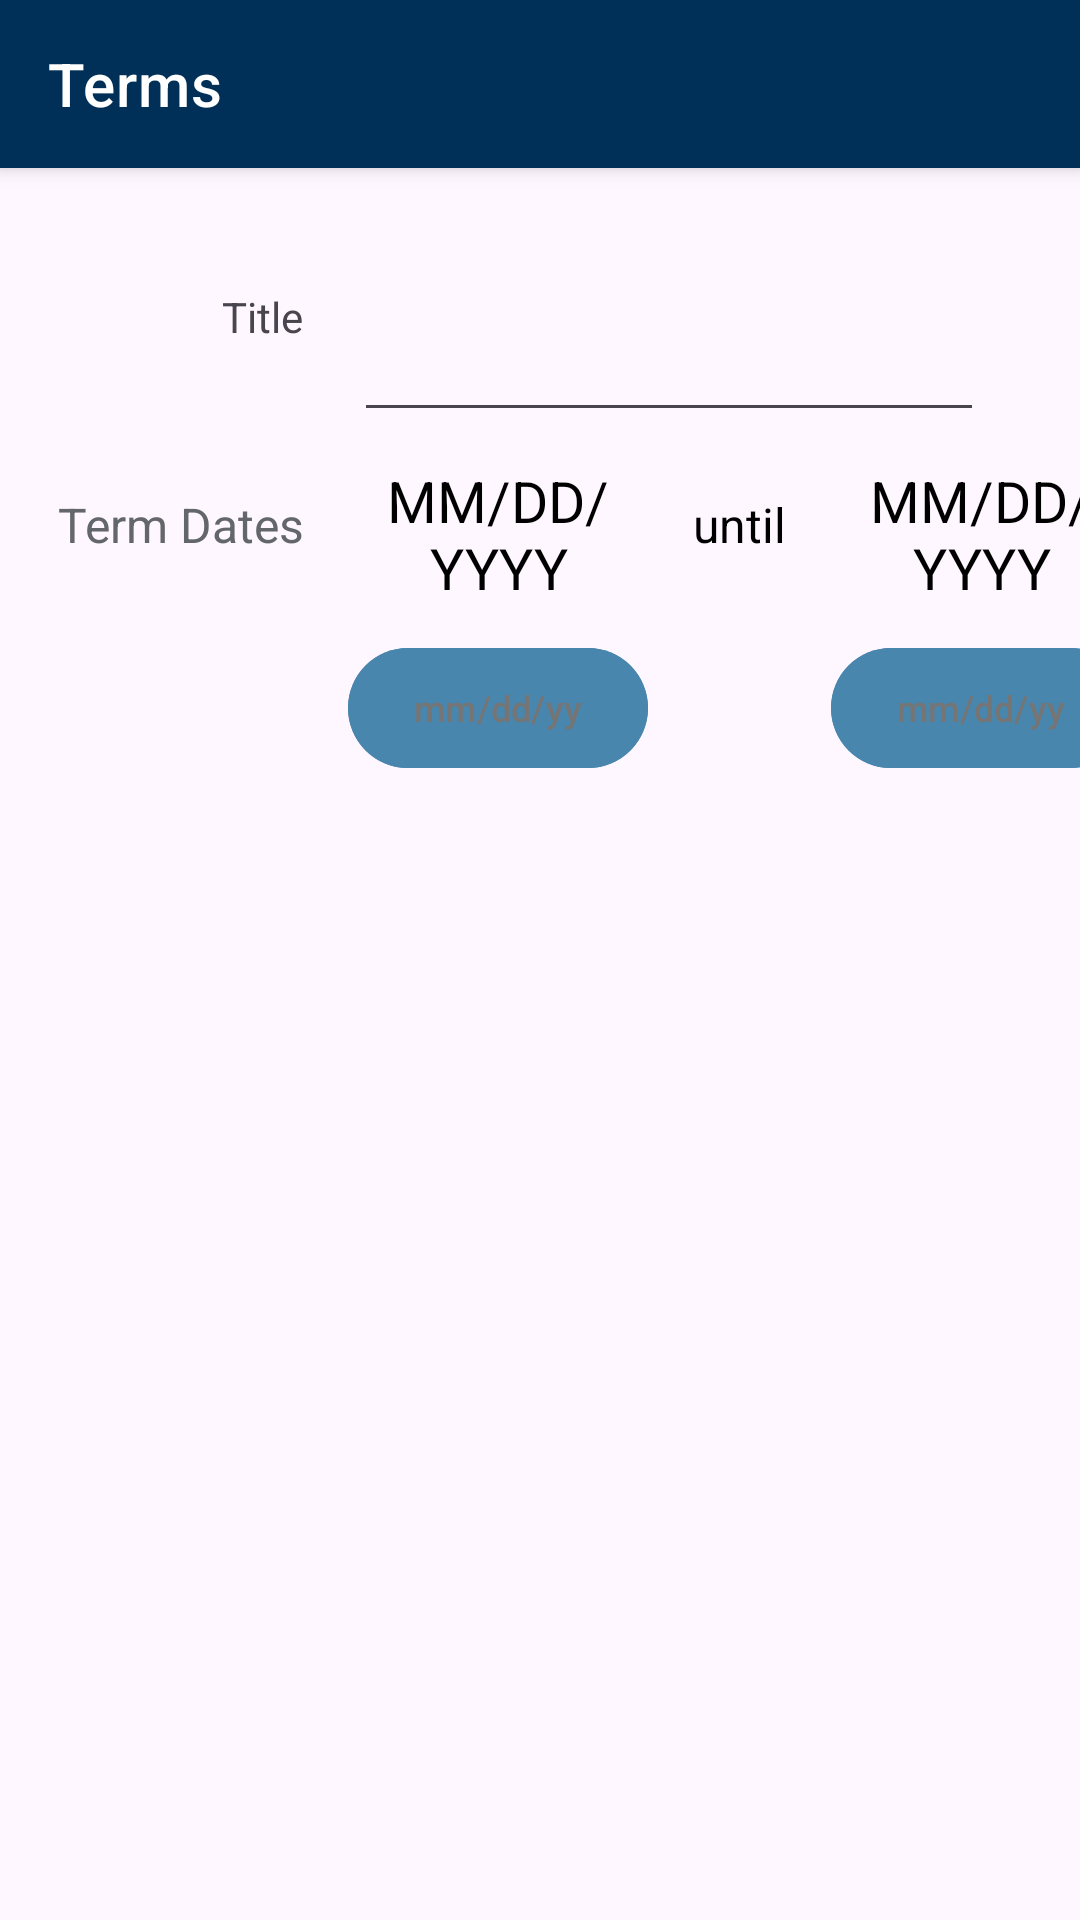

Reconstruct the res/layout file that produces this screen, plus the resources it refers to.
<!-- AndroidManifest.xml: application theme Theme.StudentTracker -->
<!-- res/layout/activity_term_edit.xml -->
<?xml version="1.0" encoding="utf-8"?>
<androidx.coordinatorlayout.widget.CoordinatorLayout xmlns:android="http://schemas.android.com/apk/res/android"
    android:layout_width="match_parent"
    android:layout_height="match_parent"
    xmlns:app="http://schemas.android.com/apk/res-auto"
    android:orientation="vertical"
    android:fitsSystemWindows="true"
    xmlns:tools="http://schemas.android.com/tools"
    tools:context=".Views.TermEditActivity">

    <com.google.android.material.appbar.AppBarLayout
        android:layout_width="match_parent"
        android:layout_height="wrap_content"
        android:id="@+id/term_toolbar"
        android:fitsSystemWindows="true"
        android:theme="@style/Theme.MaterialComponents"
        android:background="@color/colorPrimary"
        app:layout_constraintTop_toTopOf="parent">
        <androidx.appcompat.widget.Toolbar
            android:id="@+id/toolbar"
            android:layout_width="match_parent"
            android:layout_height="?attr/actionBarSize"
            app:layout_collapseMode="pin"
            app:popupTheme="@style/AppTheme.AppBarOverlay"
            app:title="@string/nav_termTitle">
        </androidx.appcompat.widget.Toolbar>
    </com.google.android.material.appbar.AppBarLayout>

    <include
        android:id="@+id/contentInclude"
        layout="@layout/content_edit_terms"/>

</androidx.coordinatorlayout.widget.CoordinatorLayout>
<!-- res/layout/content_edit_terms.xml (included above) -->
<?xml version="1.0" encoding="utf-8"?>
<androidx.core.widget.NestedScrollView xmlns:android="http://schemas.android.com/apk/res/android"
    xmlns:tools="http://schemas.android.com/tools"
    xmlns:app="http://schemas.android.com/apk/res-auto"
    android:layout_width="match_parent"
    android:layout_height="match_parent"
    app:layout_behavior="@string/appbar_scrolling_view_behavior"
    tools:context="Views.TermEditActivity"
    tools:showIn="@layout/activity_term_edit">

    <androidx.constraintlayout.widget.ConstraintLayout
        android:orientation="vertical"
        android:layout_width="match_parent"
        android:layout_height="match_parent">

        <TextView
            android:id="@+id/textTermTitleLabel"
            android:layout_width="85dp"
            android:layout_height="40dp"
            android:layout_marginStart="16dp"
            android:layout_marginTop="40dp"
            android:text="@string/termDetailTitleLabel"
            android:textAlignment="viewEnd"
            android:labelFor="@id/termDetailTitle"
            app:layout_constraintStart_toStartOf="parent"
            app:layout_constraintTop_toTopOf="parent"/>

        <EditText
            android:id="@+id/termDetailTitle"
            android:layout_width="wrap_content"
            android:maxWidth="488dp"
            android:layout_height="wrap_content"
            android:layout_marginStart="5dp"
            android:layout_marginEnd="20dp"
            android:autofillHints="Term title"
            android:ems="10"
            android:inputType="textCapWords"
            android:minHeight="48dp"
            android:textColor="@color/colorHintText"
            android:textSize="18sp"
            app:layout_constraintEnd_toEndOf="parent"
            app:layout_constraintStart_toEndOf="@id/textTermTitleLabel"
            app:layout_constraintTop_toTopOf="@id/textTermTitleLabel" />

        <TextView
            android:id="@+id/termDetailDatesLabel"
            android:layout_width="85dp"
            android:layout_height="40dp"
            android:layout_marginStart="16dp"
            android:layout_marginTop="20dp"
            style="@style/FieldNameText"
            android:text="@string/termDetailDatesLabel"
            android:labelFor="@id/termDetailEditStartDate"
            android:textAlignment="viewEnd"
            app:layout_constraintTop_toBottomOf="@id/termDetailTitle"
            app:layout_constraintStart_toStartOf="parent"
            tools:ignore="TextSizeCheck" />

        <TextView
            android:id="@+id/termDetailDueDate"
            android:layout_width="100dp"
            android:layout_height="48dp"
            android:layout_marginStart="15dp"
            android:layout_marginTop="10dp"
            android:textColor="@color/colorText"
            android:textSize="14sp"
            android:textAlignment="center"
            android:autoSizeTextType="uniform"
            android:text="@string/date_format_dummy"
            app:layout_constraintStart_toEndOf="@id/termDetailDatesLabel"
            app:layout_constraintTop_toBottomOf="@id/termDetailTitle"
            tools:ignore="DuplicateSpeakableTextCheck" />

        <Button
            android:id="@+id/termDetailEditStartDate"
            style="@style/button_date"
            android:layout_width="100dp"
            android:layout_height="48dp"
            android:layout_marginStart="15dp"
            android:layout_marginTop="10dp"
            android:clickable="true"
            android:focusable="true"
            android:textColorHint="@color/colorHintText"
            app:layout_constraintStart_toEndOf="@id/termDetailDatesLabel"
            app:layout_constraintTop_toBottomOf="@id/termDetailDueDate"
            tools:ignore="DuplicateSpeakableTextCheck" />
        <TextView
            android:id="@+id/termDetailTextUntil"
            android:layout_width="wrap_content"
            android:layout_height="wrap_content"
            android:layout_marginStart="15dp"
            android:layout_marginTop="20dp"
            android:text="@string/untilForDates"
            android:labelFor="@id/termDetailEditEndDate"
            android:textColor="@color/colorText"
            android:textSize="16sp"
            app:layout_constraintStart_toEndOf="@id/termDetailEditStartDate"
            app:layout_constraintTop_toBottomOf="@id/termDetailTitle" />

        <TextView
            android:id="@+id/termDetailEndDate"
            android:layout_width="100dp"
            android:layout_height="48dp"
            android:layout_marginStart="15dp"
            android:layout_marginTop="10dp"
            android:textColor="@color/colorText"
            android:textSize="14sp"
            android:textAlignment="center"
            android:autoSizeTextType="uniform"
            android:text="@string/date_format_dummy"
            app:layout_constraintStart_toEndOf="@id/termDetailTextUntil"
            app:layout_constraintTop_toBottomOf="@id/termDetailTitle" />

        <Button
            android:id="@+id/termDetailEditEndDate"
            android:layout_width="100dp"
            android:layout_height="48dp"
            android:layout_marginStart="15dp"
            android:layout_marginTop="10dp"
            android:clickable="true"
            android:focusable="true"
            style="@style/button_date"
            android:textColorHint="@color/colorHintText"
            app:layout_constraintStart_toEndOf="@id/termDetailTextUntil"
            app:layout_constraintTop_toBottomOf="@id/termDetailEndDate"
            tools:ignore="DuplicateSpeakableTextCheck"/>

    </androidx.constraintlayout.widget.ConstraintLayout>

</androidx.core.widget.NestedScrollView>
<!-- resources referenced by this layout -->
<resources>
  <color name="colorHintText">#757575</color>
  <color name="colorPrimary">#003057</color>
  <color name="colorText">#000000</color>
  <string name="date_format_dummy">MM/DD/YYYY</string>
  <string name="nav_termTitle">Terms</string>
  <string name="termDetailDatesLabel">Term Dates</string>
  <string name="termDetailTitleLabel">Title</string>
  <string name="untilForDates">until</string>
  <style name="AppTheme.AppBarOverlay" parent="ThemeOverlay.AppCompat.Dark.ActionBar">
          <item name="colorPrimary">@color/colorPrimary</item>
          <item name="colorPrimaryDark">@color/colorPrimaryDark</item>
          <item name="colorAccent">@color/colorAccent</item>
      <item name="windowActionBar">false</item>
      <item name="windowNoTitle">true</item>
      </style>
  <style name="FieldNameText">
          <item name="android:textSize">16sp</item>
          <item name="android:textColor">@color/colorNeutralDark</item>
      </style>
  <style name="button_date">
          <item name="android:padding">8dp</item>
          <item name="android:textSize">12sp</item>
          <item name="android:backgroundTint">@color/colorAccent</item>
          <item name="android:layout_width">100dp</item>
          <item name="android:layout_height">40dp</item>
          <item name="android:hint">"mm/dd/yy"</item>
      </style>
  <style name="Theme.StudentTracker" parent="Base.Theme.StudentTracker" />
  <color name="colorPrimaryDark">#4b859d</color>
  <color name="colorAccent">#4986AD</color>
  <color name="colorNeutralDark">#63666A</color>
  <style name="Base.Theme.StudentTracker" parent="Theme.Material3.DayNight.NoActionBar">
          
          
      </style>
</resources>
